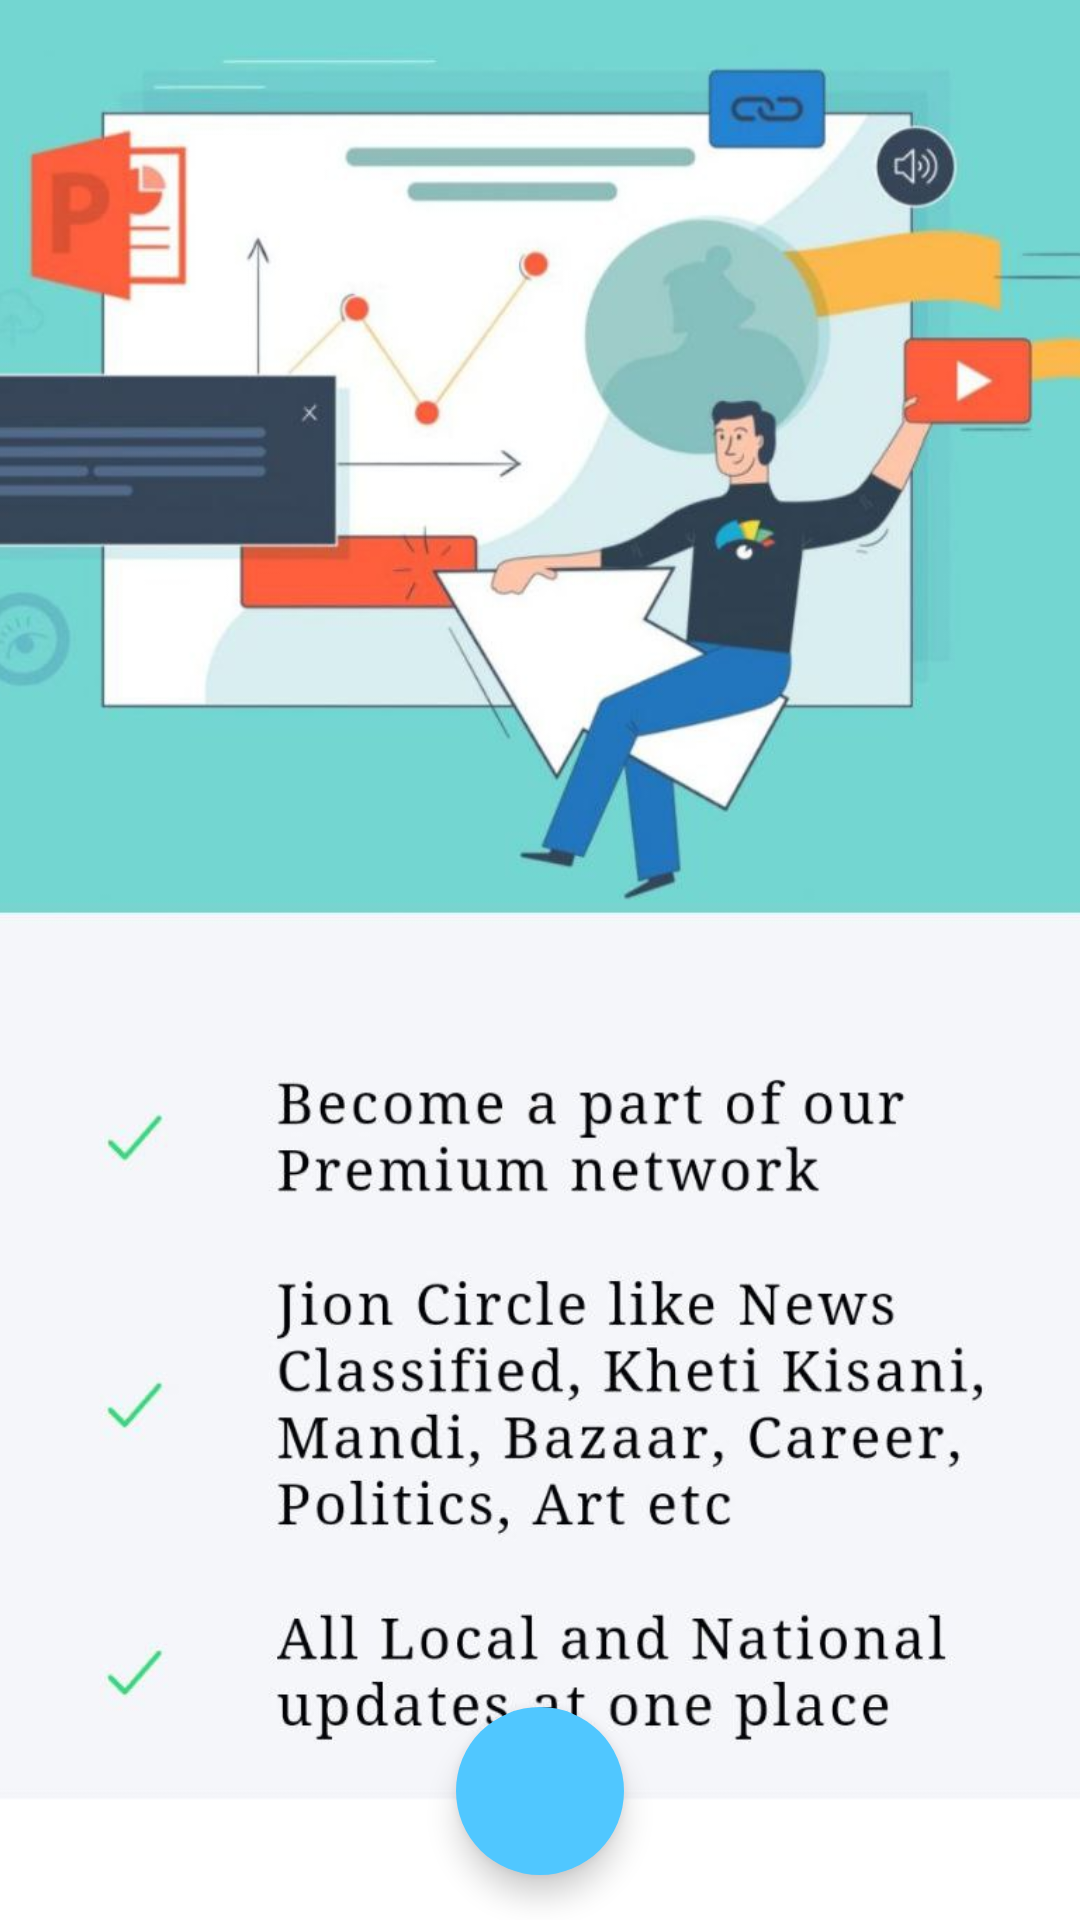

Here is an Android app screen rendered from its layout file. Give the layout XML and the strings, colors and styles it references.
<!-- AndroidManifest.xml: application theme Theme.TheMitra -->
<!-- res/layout/activity_introduction.xml -->
<?xml version="1.0" encoding="utf-8"?>
<RelativeLayout xmlns:android="http://schemas.android.com/apk/res/android"
    android:layout_width="match_parent"
    xmlns:app="http://schemas.android.com/apk/res-auto"
    android:background="#fff"
    android:layout_height="match_parent">

    <ImageView
        android:id="@+id/intro_image"
        android:layout_width="match_parent"
        android:layout_height="600dp"
        android:layout_centerHorizontal="true"
        android:src="@drawable/intoduction_background"
        android:scaleType="centerCrop"/>
        />

    <com.google.android.material.floatingactionbutton.FloatingActionButton
        android:id="@+id/intro_button_add"
        android:layout_width="60dp"
        android:layout_height="60dp"
        app:shapeAppearanceOverlay="@style/float_button_style"
        android:elevation="5dp"
        android:backgroundTint="@color/default_blue"
        android:layout_alignParentBottom="true"
        android:layout_centerHorizontal="true"
        android:layout_marginBottom="15dp"
        android:src="@drawable/baseline_arrow_forward_24"
        android:tint="@color/white"
        />
</RelativeLayout>
<!-- resources referenced by this layout -->
<resources>
  <color name="default_blue">#50c7ff</color>
  <color name="white">#FFFFFFFF</color>
  <!-- drawable intoduction_background: png bitmap (drawable, 432707 bytes) -->
  <style name="float_button_style">
          <item name="cornerFamily">rounded</item>
          <item name="cornerSize">50%</item>
          <item name="tintNavigationIcon">@color/white</item>
      </style>
  <style name="Theme.TheMitra" parent="Base.Theme.TheMitra" />
  <style name="Base.Theme.TheMitra" parent="Theme.Material3.DayNight.NoActionBar">
          
          <item name="android:statusBarColor">@color/status_bar_color</item>
          <item name="android:windowLightStatusBar">true</item>
          <item name="popupMenuBackground">@drawable/popup_menu</item>
          <item name="homeAsUpIndicator">@drawable/baseline_arrow_back_24</item>
          <item name="android:textColorHint">@color/text_grey</item>
          <item name="android:textColorSecondary">@color/black</item>
          <item name="android:textColorPrimary">@color/black</item>
      </style>
  <color name="status_bar_color">#f4f6f9</color>
  <color name="text_grey">#999999</color>
  <color name="black">#FF000000</color>
</resources>
